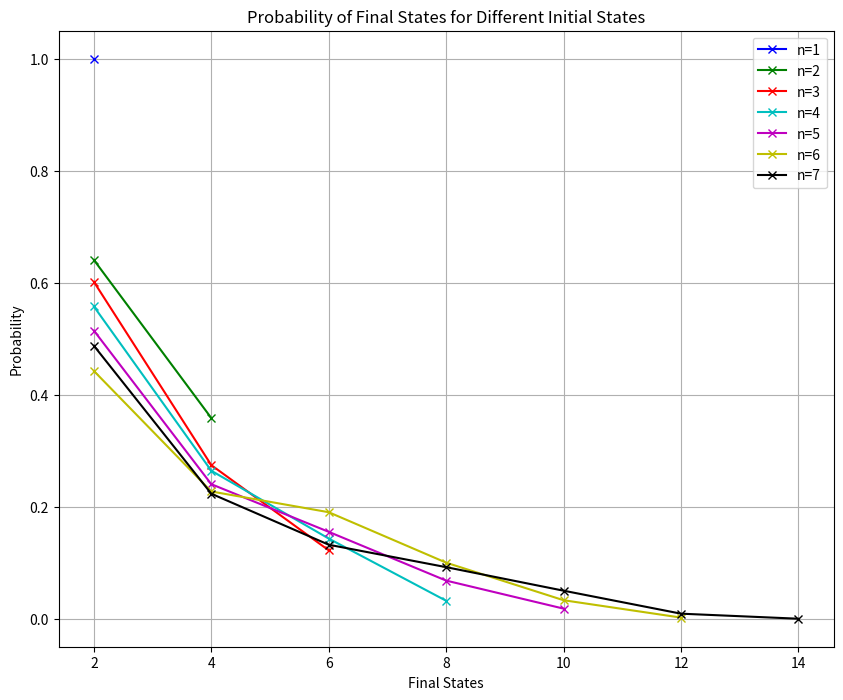
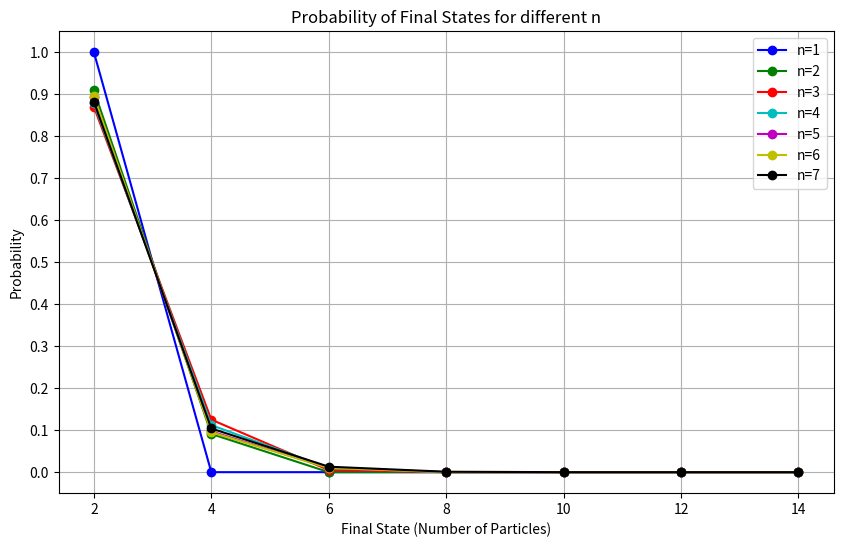
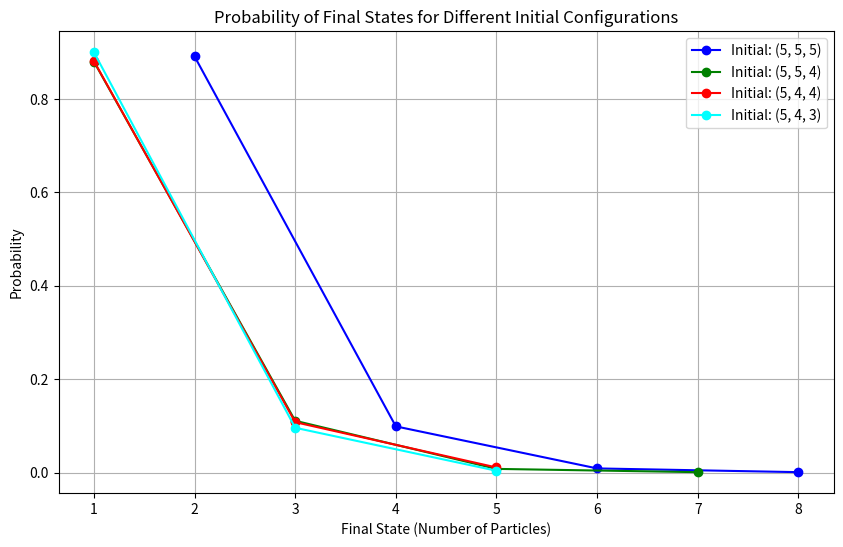

Write the Python code that produced these figures, in order.
#!/usr/bin/env python
# coding: utf-8

# In[324]:


#Simple Case
#CODE 1 : Collision Model where probability of each collision is equal at every stage.
import random

#The collision model below chooses each collision randomly at each stage
def simulate_collisions_corrected(n):
    # Initialize particle counts
    A, B, C = n, n, n
    collisions = 0

    while A > 0 and B > 0 or B > 0 and C > 0 or C > 0 and A > 0:
        types = random.choices(["AB", "BC", "CA"], k=1)[0]
        if types == "AB" and A > 0 and B > 0:
            A -= 1
            B -= 1
            C += 1
        elif types == "BC" and B > 0 and C > 0:
            B -= 1
            C -= 1
            A += 1
        elif types == "CA" and C > 0 and A > 0:
            C -= 1
            A -= 1
            B += 1
        collisions += 1

    # Return the number of remaining particles, regardless of type
    remaining_particles = max(A, B, C)
    return remaining_particles, collisions


# Groups by number of particles in the remaining state
def run_simulations_and_count_duplicates(n, iterations):
    final_states = {}
    for _ in range(iterations):
        remaining_particles, _ = simulate_collisions_corrected(n)
        if remaining_particles in final_states:
            final_states[remaining_particles] += 1
        else:
            final_states[remaining_particles] = 1
    
    # Order the final_states dictionary by the size of the remaining particles 
    ordered_final_states = dict(sorted(final_states.items(), key=lambda item: item[1], reverse=True))
    return ordered_final_states

# Example usage, where n is the number of initial particles of each type.
n = 2
iterations = 10000
final_state_occurrences = run_simulations_and_count_duplicates(n, iterations)

final_state_occurrences


# ### 

# In[325]:


#CODE 2 : Collision Model where probability of each collision is equal at every stage, plotting multiple n's.
import random
import matplotlib.pyplot as plt
import numpy as np

#Identical Collision model as code 1
def simulate_collisions_corrected(n):
    A, B, C = n, n, n
    while A > 0 and B > 0 or B > 0 and C > 0 or C > 0 and A > 0:
        types = random.choices(["AB", "BC", "CA"], k=1)[0]
        if types == "AB" and A > 0 and B > 0:
            A -= 1
            B -= 1
            C += 1
        elif types == "BC" and B > 0 and C > 0:
            B -= 1
            C -= 1
            A += 1
        elif types == "CA" and C > 0 and A > 0:
            C -= 1
            A -= 1
            B += 1
    return max(A, B, C), None

#Groups by number of particles in the remaining state
def run_simulations_and_count_duplicates(n, iterations):
    final_states = {}
    for _ in range(iterations):
        remaining_particles, _ = simulate_collisions_corrected(n)
        final_states[remaining_particles] = final_states.get(remaining_particles, 0) + 1
    return final_states


def simulate_for_multiple_n(n_values, iterations):
    results = {}
    for n in n_values:
        final_states = run_simulations_and_count_duplicates(n, iterations)
        probabilities = {state: count / iterations for state, count in final_states.items()}
        results[n] = probabilities
    return results

# Specify the range of 'n' values here
n_values = range(1, 8)  # Feel free to change this
iterations = 1000  # Adjust as needed for more or fewer simulations

simulation_results = simulate_for_multiple_n(n_values, iterations)

# Plotting
plt.figure(figsize=(10, 8))
colors = ['b', 'g', 'r', 'c', 'm', 'y', 'k', 'l', 'a']  # Extend or modify as needed for distinct colors

max_n = max(n_values)
plt.xticks(np.arange(2, 2*max_n+1, 2))  # Dynamically alters the x axis corresponding to which n values you choose. 

for i, (n, probabilities) in enumerate(simulation_results.items()):
    color = colors[i % len(colors)]  # Cycle through colors if there are more 'n' values than colors
    states = sorted(probabilities.keys())
    prob_values = [probabilities[state] for state in states]
    plt.plot(states, prob_values, 'x-', color=color, label=f'n={n}')

plt.xlabel('Final States')
plt.ylabel('Probability')
plt.title('Probability of Final States for Different Initial States')
plt.legend()
plt.grid(True)
plt.show()


# In[321]:


#Complex Case
#Code 3, updating our collision model to directly align with the conditions of the question. 
import numpy as np

#Defining the probability model as outlines in the attack phase. k is the number of a particles, l the number of b and m the number of c particles at any given change. 
def calculate_corrected_collision_probability(k, l, m):
    total_particles = k + l + m
    prob_bc_corrected = (l / total_particles) * (m / (k + m)) if (k + m) != 0 else 0
    prob_bc_corrected += (m / total_particles) * (l / (k + l)) if (k + l) != 0 else 0
    return prob_bc_corrected

#What the below does is the following: uses the probability equation to calcualte probabilities, randomly choose 
# a collision based on these probabilties, perform the selected collision and repeat the process until no further collisions can occur. 
def simulate_particle_collisions_corrected(a_count, b_count, c_count, iterations):
    final_states_counts = {}  # Store counts of the final state observed in each iteration

    for _ in range(iterations):
        counts = {'a': a_count, 'b': b_count, 'c': c_count}

        while True:
            # Calculate corrected probabilities for each collision type
            prob_ab = calculate_corrected_collision_probability(counts['c'], counts['a'], counts['b'])
            prob_ac = calculate_corrected_collision_probability(counts['b'], counts['c'], counts['a'])
            prob_bc = calculate_corrected_collision_probability(counts['a'], counts['b'], counts['c'])
            
            # Directly choose a collision type based on calculated probabilities
            collision_probabilities = [prob_ab, prob_ac, prob_bc]
            collision_types = ['ab', 'ac', 'bc']
            collision_type = np.random.choice(collision_types, p=collision_probabilities / np.sum(collision_probabilities))

            # Perform the collision
            if collision_type == 'ab' and counts['a'] > 0 and counts['b'] > 0:
                counts['a'] -= 1
                counts['b'] -= 1
                counts['c'] += 1
            elif collision_type == 'ac' and counts['a'] > 0 and counts['c'] > 0:
                counts['a'] -= 1
                counts['c'] -= 1
                counts['b'] += 1
            elif collision_type == 'bc' and counts['b'] > 0 and counts['c'] > 0:
                counts['b'] -= 1
                counts['c'] -= 1
                counts['a'] += 1

            # If only one type of particle remains, stop the simulation
            if sum(val > 0 for val in counts.values()) <= 1:
                break

        final_particle_count = sum(counts.values())
        final_states_counts[final_particle_count] = final_states_counts.get(final_particle_count, 0) + 1

    return final_states_counts

# Example run with 2 particles of each type and 100 iterations
results = simulate_particle_collisions_corrected(5, 5, 5, 1000)
print(results)


# In[308]:


#Code 4, plots for multiple n 
import numpy as np
import matplotlib.pyplot as plt

#Same as code 3 
def calculate_corrected_collision_probability(k, l, m):
    total_particles = k + l + m
    prob_bc_corrected = (l / total_particles) * (m / (k + m)) if (k + m) != 0 else 0
    prob_bc_corrected += (m / total_particles) * (l / (k + l)) if (k + l) != 0 else 0
    return prob_bc_corrected

#Same as code 3 
def simulate_particle_collisions_corrected(a_count, b_count, c_count, iterations):
    final_states_counts = {}
    for _ in range(iterations):
        counts = {'a': a_count, 'b': b_count, 'c': c_count}
        while True:
            prob_ab = calculate_corrected_collision_probability(counts['c'], counts['a'], counts['b'])
            prob_ac = calculate_corrected_collision_probability(counts['b'], counts['c'], counts['a'])
            prob_bc = calculate_corrected_collision_probability(counts['a'], counts['b'], counts['c'])
            collision_probabilities = [prob_ab, prob_ac, prob_bc]
            collision_types = ['ab', 'ac', 'bc']
            collision_type = np.random.choice(collision_types, p=collision_probabilities / np.sum(collision_probabilities))
            if collision_type == 'ab' and counts['a'] > 0 and counts['b'] > 0:
                counts['a'] -= 1; counts['b'] -= 1; counts['c'] += 1
            elif collision_type == 'ac' and counts['a'] > 0 and counts['c'] > 0:
                counts['a'] -= 1; counts['c'] -= 1; counts['b'] += 1
            elif collision_type == 'bc' and counts['b'] > 0 and counts['c'] > 0:
                counts['b'] -= 1; counts['c'] -= 1; counts['a'] += 1
            if sum(val > 0 for val in counts.values()) <= 1:
                break
        final_particle_count = sum(counts.values())
        final_states_counts[final_particle_count] = final_states_counts.get(final_particle_count, 0) + 1
    return final_states_counts

# Adjustable range of n values and automatic adjustment of the x-axis
n_range = range(1, 8)  # Extend this range as needed
final_states = range(2, 2*max(n_range)+2, 2)

# Store results
results = {n: [] for n in n_range}
colors = ['b', 'g', 'r', 'c', 'm', 'y', 'k']  # Added 'k' for black if n=7 is included

# Run simulations
for n in n_range:
    state_counts = simulate_particle_collisions_corrected(n, n, n, 1000)
    total_counts = sum(state_counts.values())
    for state in final_states:
        probability = state_counts.get(state, 0) / total_counts
        results[n].append(probability)

# Plotting
plt.figure(figsize=(10, 6))
for n, color in zip(n_range, colors):
    plt.plot(final_states, results[n], marker='o', color=color, label=f'n={n}')

plt.xlabel('Final State (Number of Particles)')
plt.ylabel('Probability')
plt.title('Probability of Final States for different n')
plt.xticks(list(final_states))
plt.yticks(np.arange(0, 1.1, 0.1))
plt.legend()
plt.grid(True)
plt.show()


# In[322]:


#Code 5, gives the specific particles observed to be in the remaning states.
import numpy as np

# Same as code 3 
def calculate_corrected_collision_probability(k, l, m):
    total_particles = k + l + m
    prob_bc_corrected = (l / total_particles) * (m / (k + m)) if (k + m) != 0 else 0
    prob_bc_corrected += (m / total_particles) * (l / (k + l)) if (k + l) != 0 else 0
    return prob_bc_corrected

#Same as code 3 but now we distinguish between the different particles
def simulate_particle_collisions_detailed(a_count, b_count, c_count, iterations):
    final_states_details = {}
    for _ in range(iterations):
        counts = {'a': a_count, 'b': b_count, 'c': c_count}
        while True:
            prob_ab = calculate_corrected_collision_probability(counts['c'], counts['a'], counts['b'])
            prob_ac = calculate_corrected_collision_probability(counts['b'], counts['c'], counts['a'])
            prob_bc = calculate_corrected_collision_probability(counts['a'], counts['b'], counts['c'])
            collision_probabilities = [prob_ab, prob_ac, prob_bc]
            collision_types = ['ab', 'ac', 'bc']
            collision_type = np.random.choice(collision_types, p=collision_probabilities / np.sum(collision_probabilities))
            if collision_type == 'ab' and counts['a'] > 0 and counts['b'] > 0:
                counts['a'] -= 1; counts['b'] -= 1; counts['c'] += 1
            elif collision_type == 'ac' and counts['a'] > 0 and counts['c'] > 0:
                counts['a'] -= 1; counts['c'] -= 1; counts['b'] += 1
            elif collision_type == 'bc' and counts['b'] > 0 and counts['c'] > 0:
                counts['b'] -= 1; counts['c'] -= 1; counts['a'] += 1
            if sum(val > 0 for val in counts.values()) <= 1:
                break
        final_particle_count = sum(counts.values())
        final_state_key = f'{final_particle_count} particles remaining'
        if final_state_key not in final_states_details:
            final_states_details[final_state_key] = {'a': 0, 'b': 0, 'c': 0}
        for particle, count in counts.items():
            if count > 0:
                final_states_details[final_state_key][particle] += 1
    return final_states_details

# Running the simulation 
detailed_results = simulate_particle_collisions_detailed(5, 5,5, 10000)
detailed_results


# In[323]:


#Code 6, plots for multiple intial states 
def simulate_particle_collisions_corrected(a_count, b_count, c_count, iterations):
    final_states_counts = {}
    for _ in range(iterations):
        counts = {'a': a_count, 'b': b_count, 'c': c_count}
        while True:
            prob_ab = calculate_corrected_collision_probability(counts['c'], counts['a'], counts['b'])
            prob_ac = calculate_corrected_collision_probability(counts['b'], counts['c'], counts['a'])
            prob_bc = calculate_corrected_collision_probability(counts['a'], counts['b'], counts['c'])
            collision_probabilities = [prob_ab, prob_ac, prob_bc]
            collision_types = ['ab', 'ac', 'bc']
            collision_type = np.random.choice(collision_types, p=collision_probabilities / np.sum(collision_probabilities))
            if collision_type == 'ab' and counts['a'] > 0 and counts['b'] > 0:
                counts['a'] -= 1; counts['b'] -= 1; counts['c'] += 1
            elif collision_type == 'ac' and counts['a'] > 0 and counts['c'] > 0:
                counts['a'] -= 1; counts['c'] -= 1; counts['b'] += 1
            elif collision_type == 'bc' and counts['b'] > 0 and counts['c'] > 0:
                counts['b'] -= 1; counts['c'] -= 1; counts['a'] += 1
            if sum(val > 0 for val in counts.values()) <= 1:
                break
        final_particle_count = sum(counts.values())
        final_states_counts[final_particle_count] = final_states_counts.get(final_particle_count, 0) + 1
    return final_states_counts

# Specify the initial configurations for the graph
initial_configs = [(5, 5, 5), (5, 5, 4), (5, 4, 4), (5, 4, 3)]
colors = ['blue', 'green', 'red', 'cyan']  # Colors for each line

# Initialize matplotlib plot
plt.figure(figsize=(10, 6))

# Run the simulation and plot for each initial configuration
for config, color in zip(initial_configs, colors):
    results = simulate_particle_collisions_corrected(*config, 1000)
    # Preparing data for plotting, e.g. calculating approximate probabilities 
    final_states = sorted(results.keys())
    probabilities = [results[state] / 1000 for state in final_states]
    plt.plot(final_states, probabilities, marker='o', color=color, label=f'Initial: {config}')

plt.xlabel('Final State (Number of Particles)')
plt.ylabel('Probability')
plt.title('Probability of Final States for Different Initial Configurations')
plt.legend()
plt.grid(True)
plt.show()


# In[ ]:




